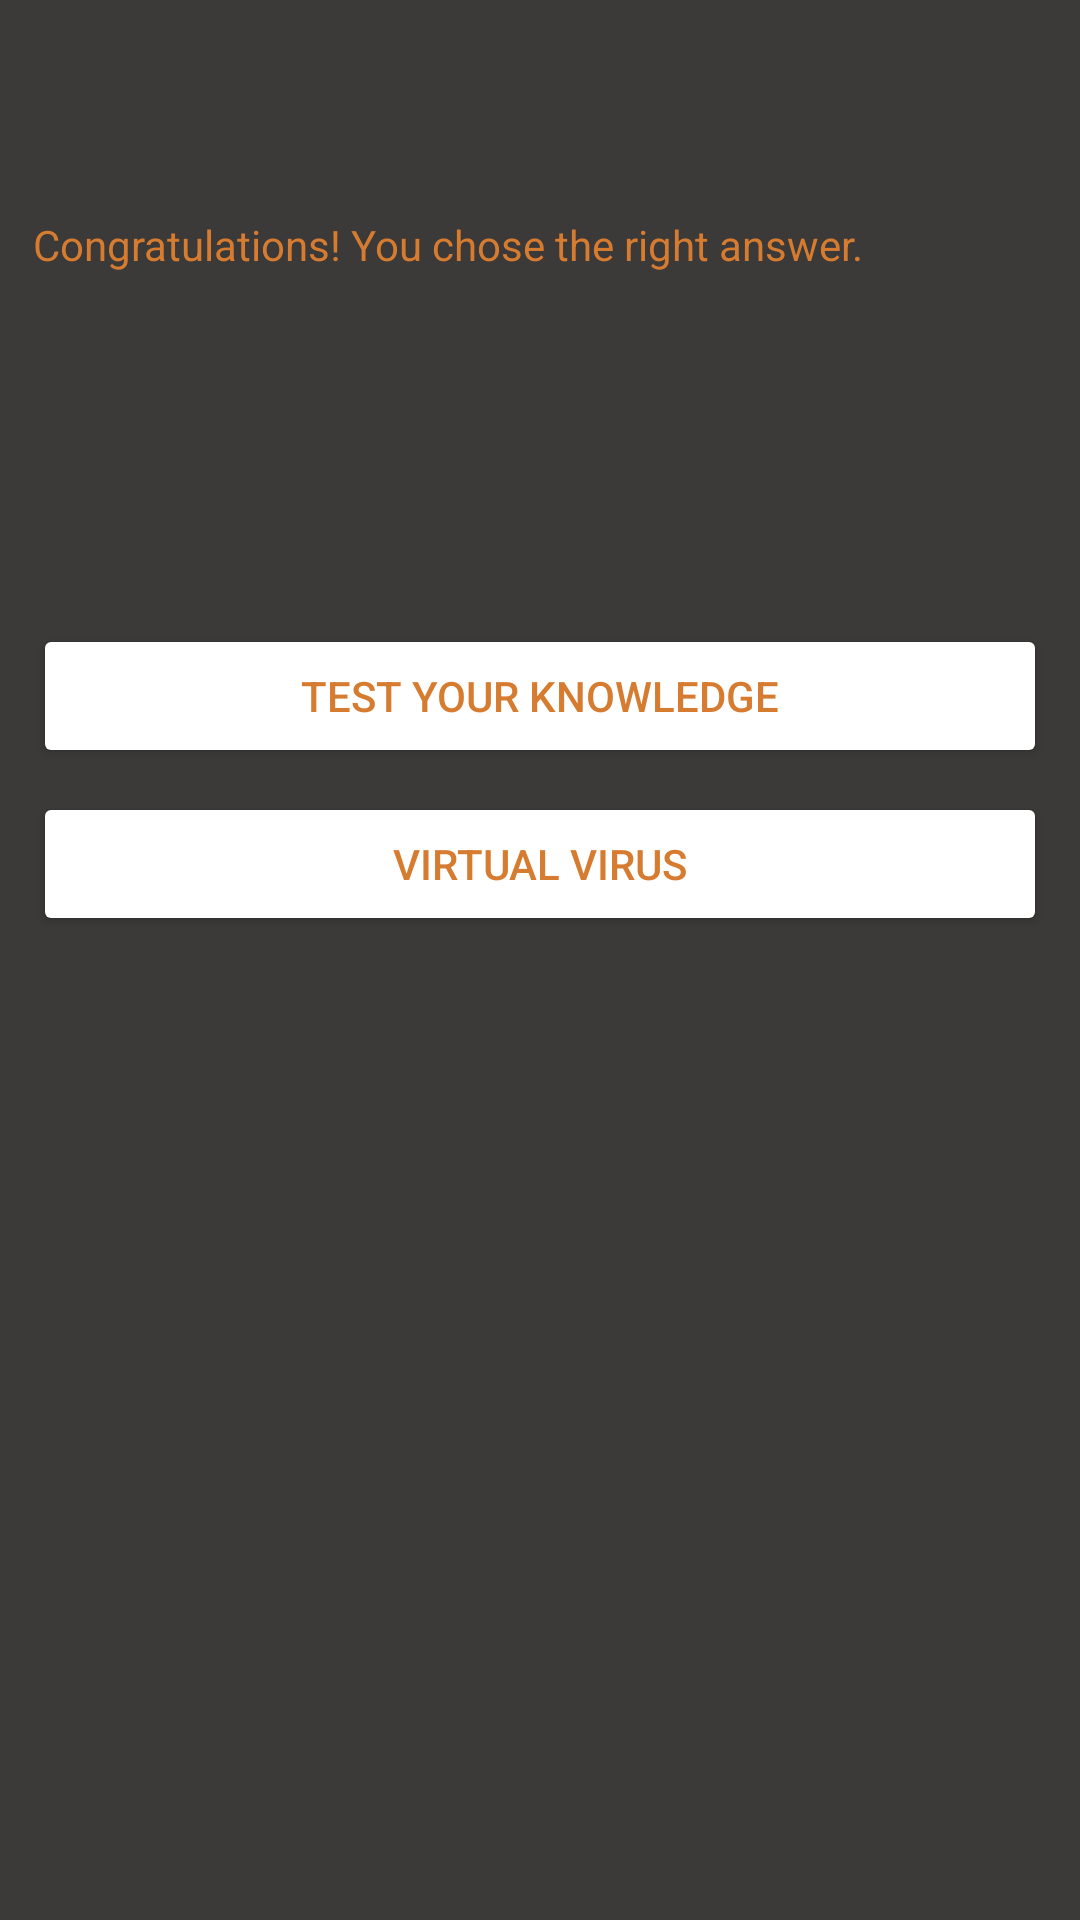

Android layout source for this screen:
<!-- AndroidManifest.xml: application theme Theme.VVapp -->
<!-- res/layout/activity_correct.xml -->
<?xml version="1.0" encoding="utf-8"?>
<androidx.constraintlayout.widget.ConstraintLayout xmlns:android="http://schemas.android.com/apk/res/android"
    xmlns:app="http://schemas.android.com/apk/res-auto"
    xmlns:tools="http://schemas.android.com/tools"
    android:layout_width="match_parent"
    android:layout_height="match_parent"
    android:background='#3c3939'
    tools:context=".correct">

    <Button
        android:id="@+id/butt14"
        android:layout_width="338dp"
        android:layout_height="wrap_content"
        android:layout_marginTop="136dp"
        android:backgroundTint="#fff"
        android:text="test your knowledge"
        android:textColor="#d67c31"
        app:layout_constraintEnd_toEndOf="@+id/textView202"
        app:layout_constraintHorizontal_bias="0.0"
        app:layout_constraintStart_toStartOf="@+id/textView202"
        app:layout_constraintTop_toTopOf="@+id/textView202" />

    <Button
        android:id="@+id/butt37"
        android:layout_width="338dp"
        android:layout_height="wrap_content"
        android:layout_marginTop="192dp"
        android:backgroundTint="#fff"
        android:text="virtual virus"
        android:textColor="#d67c31"
        app:layout_constraintEnd_toEndOf="@+id/textView202"
        app:layout_constraintHorizontal_bias="0.0"
        app:layout_constraintStart_toStartOf="@+id/textView202"
        app:layout_constraintTop_toTopOf="@+id/textView202" />

    <TextView
        android:id="@+id/textView202"
        android:layout_width="338dp"
        android:layout_height="wrap_content"
        android:text="Congratulations! You chose the right answer."
        android:textColor="#d67c31"
        app:layout_constraintBottom_toBottomOf="parent"
        app:layout_constraintEnd_toEndOf="parent"
        app:layout_constraintHorizontal_bias="0.493"
        app:layout_constraintStart_toStartOf="parent"
        app:layout_constraintTop_toTopOf="parent"
        app:layout_constraintVertical_bias="0.116" />
</androidx.constraintlayout.widget.ConstraintLayout>
<!-- resources referenced by this layout -->
<resources>
  <style name="Theme.VVapp" parent="Theme.MaterialComponents.DayNight.DarkActionBar">
          
          <item name="colorPrimary">@color/purple_500</item>
          <item name="colorPrimaryVariant">@color/purple_700</item>
          <item name="colorOnPrimary">@color/white</item>
          
          <item name="colorSecondary">@color/teal_200</item>
          <item name="colorSecondaryVariant">@color/teal_700</item>
          <item name="colorOnSecondary">@color/black</item>
          
          <item name="android:statusBarColor" tools:targetApi="l">?attr/colorPrimaryVariant</item>
          
      </style>
  <color name="purple_500">#3c3939</color>
  <color name="purple_700">#d67c31</color>
  <color name="white">#FFFFFFFF</color>
  <color name="teal_200">#FF03DAC5</color>
  <color name="teal_700">#FF018786</color>
  <color name="black">#FF000000</color>
</resources>
